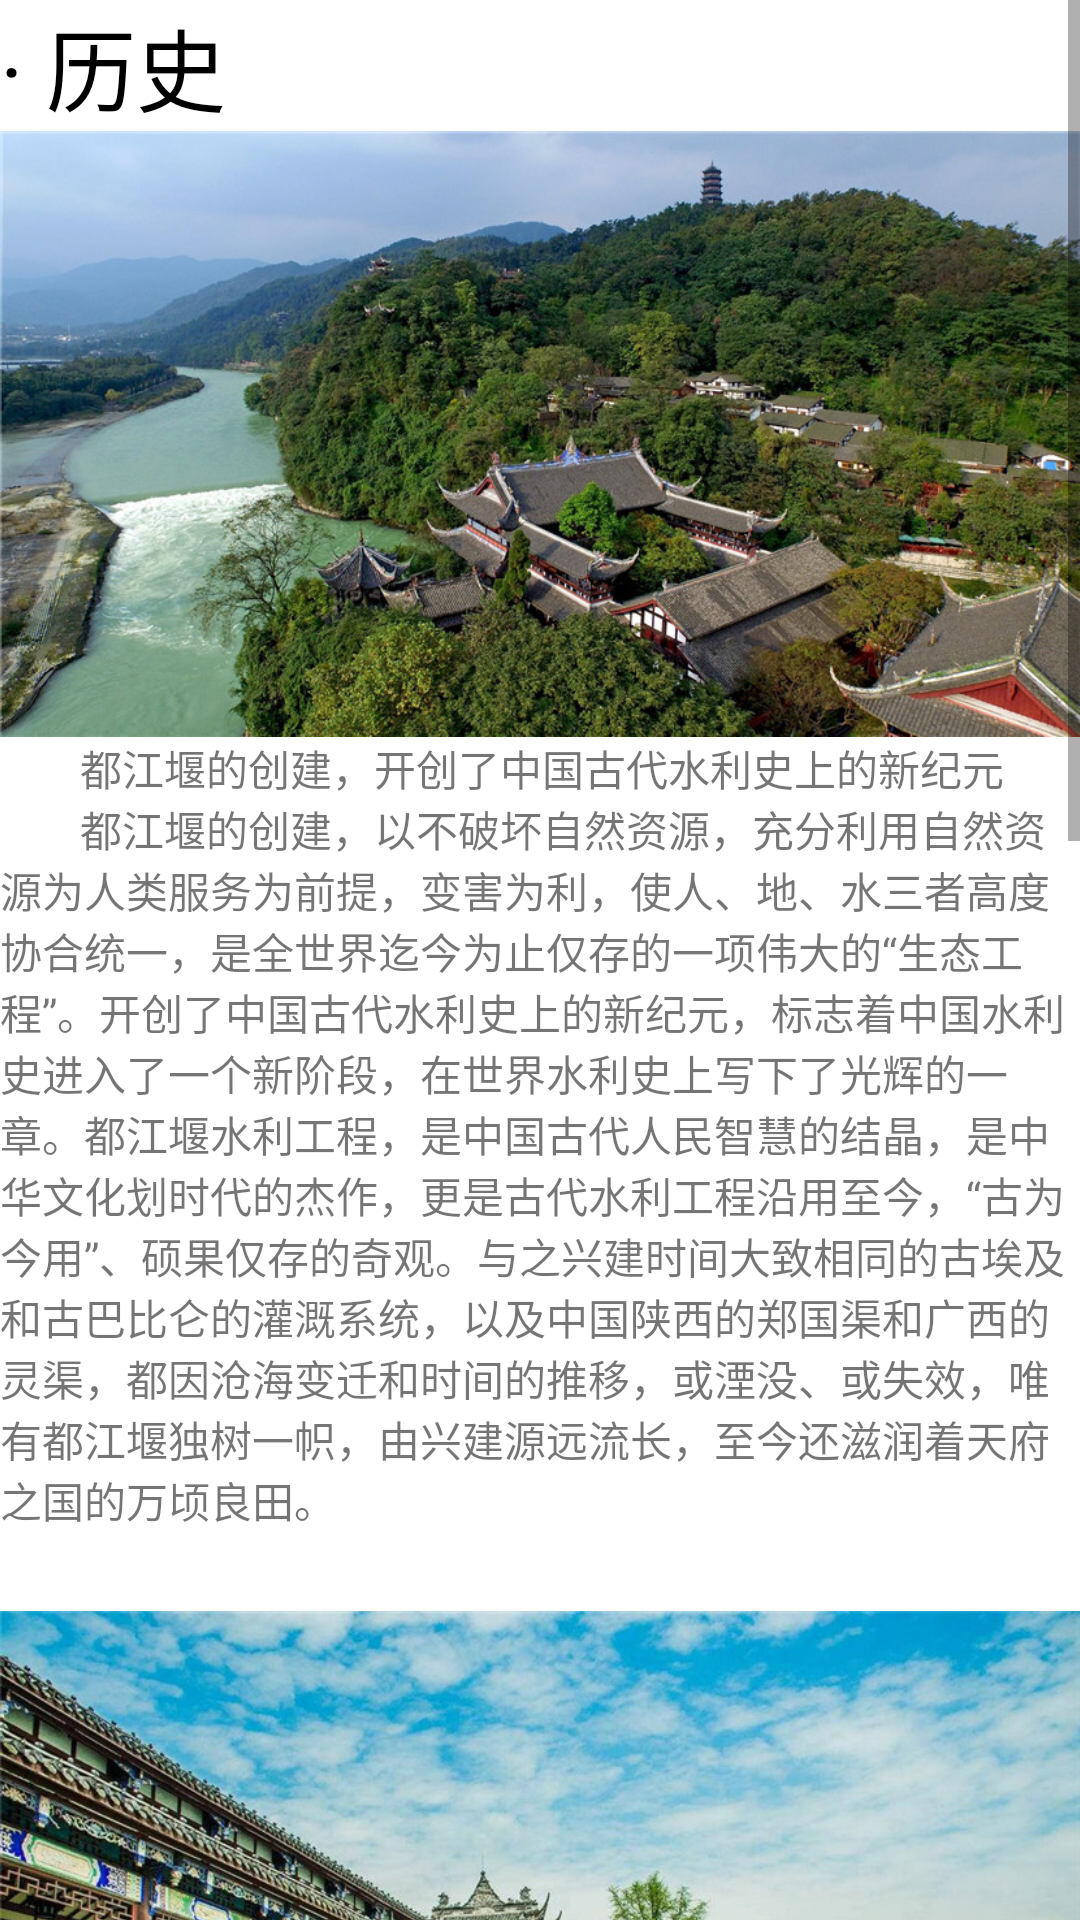

Reconstruct the res/layout file that produces this screen, plus the resources it refers to.
<!-- AndroidManifest.xml: application theme Theme.FinalHomework_Lienyu -->
<!-- res/layout/fragment_know_jiu_zhai_item_3__history.xml -->
<?xml version="1.0" encoding="utf-8"?>
<LinearLayout
    xmlns:android="http://schemas.android.com/apk/res/android"
    xmlns:app="http://schemas.android.com/apk/res-auto"
    xmlns:tools="http://schemas.android.com/tools"
    android:layout_width="match_parent"
    android:layout_height="match_parent"
    tools:context=".fragments.KnowJiuZhaiItemFragment_3_History"
    android:layout_margin="10dp"
    android:orientation="vertical">

    
    <ScrollView
        android:layout_width="match_parent"
        android:layout_height="match_parent">

        <LinearLayout
            android:layout_width="match_parent"
            android:layout_height="wrap_content"
            android:orientation="vertical" >
            <TextView
                android:layout_width="match_parent"
                android:layout_height="wrap_content"
                android:textSize="30dp"
                android:textColor="@color/black"
                android:text="· 历史" />
            <ImageView
                android:layout_width="match_parent"
                android:layout_height="wrap_content"
                android:src="@drawable/itempic_history_1"
                android:adjustViewBounds="true"/>

            <TextView
                android:layout_width="match_parent"
                android:layout_height="wrap_content"
                android:text="@string/history_1"
                android:layout_marginBottom="10dp"/>
            <ImageView
                android:layout_width="wrap_content"
                android:layout_height="wrap_content"
                android:adjustViewBounds="true"
                android:src="@drawable/itempic_history_2" />

            <TextView
                android:layout_width="match_parent"
                android:layout_height="wrap_content"
                android:text="@string/history_2"
                android:layout_marginTop="10dp"/>
        </LinearLayout>


    </ScrollView>

</LinearLayout>
<!-- resources referenced by this layout -->
<resources>
  <!-- drawable itempic_history_1: jpg bitmap (drawable, 190375 bytes) -->
  <!-- drawable itempic_history_2: jpg bitmap (drawable, 204406 bytes) -->
  <string name="history_1">
          \t\t\t\t都江堰的创建，开创了中国古代水利史上的新纪元\n
          \t\t\t\t都江堰的创建，以不破坏自然资源，充分利用自然资源为人类服务为前提，变害为利，使人、地、水三者高度协合统一，是全世界迄今为止仅存的一项伟大的“生态工程”。开创了中国古代水利史上的新纪元，标志着中国水利史进入了一个新阶段，在世界水利史上写下了光辉的一章。都江堰水利工程，是中国古代人民智慧的结晶，是中华文化划时代的杰作，更是古代水利工程沿用至今，“古为今用”、硕果仅存的奇观。与之兴建时间大致相同的古埃及和古巴比仑的灌溉系统，以及中国陕西的郑国渠和广西的灵渠，都因沧海变迁和时间的推移，或湮没、或失效，唯有都江堰独树一帜，由兴建源远流长，至今还滋润着天府之国的万顷良田。\n
      </string>
  <string name="history_2">
          \t\t\t\t都江堰是一个科学、完整、极富发展潜力的庞大的水利工程体系\n
          \t\t\t\t李冰主持创建的都江堰，正确处理鱼嘴分水堤、飞沙堰泄洪道、宝瓶口引水口等主体工程的关系，使其相互依赖，功能互补，巧妙配合，浑然一体，形成布局合理的系统工程，联合发挥分流分沙、泄洪排沙、引水疏沙的重要作用，使其枯水不缺，洪水不淹。都江堰的三大部分，科学地解决了江水自动分流、自动排沙、控制进水流量等问题，消除了水患。
          \t\t\t\t李冰所创建的都江堰是一个科学、完整、极富发展潜力的庞大的水利工程体系，是巧夺天工、造福当代、惠泽未来的水利工程，是区域水利网络化的典范。后来的灵渠、它山堰、渔梁坝、戴村坝一批历史性工程，都有都江堰的印记。\n
          \t\t\t\t都江堰水利工程的科学奥妙之处，集中反映在以上三大工程组成了一个完整的大系统，形成无坝限量引水并且在岷江不同水量情况下的分洪除沙、引水灌溉的能力，使成都平原“水旱从人、不知饥馑”，适应了当时社会经济发展的需要。解放后，又增加了蓄水、暗渠供水功能，使都江堰工程的科技经济内涵得到了充分的拓展，适应了现代经济发展的需要。\n
          \t\t\t\t都江堰水利事业工程针对岷江与成都平原的悬江特点与矛盾，充分发挥水体自调、避高就下、弯道环流特性，“乘势利导、因时制宜”，正确处理悬江岷江与成都平原的矛盾，使其统一在一大工程体系中，变水害为水利。\n
          \t\t\t\t两千多年前，都江堰取得这样伟大的科学成就，世界绝无仅有，至今仍是世界水利工程的最佳作品。1872年，德国地理学家李希霍芬(Richthofen 1833-1905)称赞“都江堰灌溉方法之完善，世界各地无与伦比”。1986年，国际灌排委员会秘书长弗朗杰姆，国际河流泥沙学术会的各国专家参观都江堰后，对都江堰科学的灌溉和排沙功能给予高度评价。1999年3月，联合国人居中心官员参观都江堰后，建议都江堰水利工程参评2000年联合国"最佳水资源利用和处理奖"。\n</string>
  <style name="Theme.FinalHomework_Lienyu" parent="Theme.MaterialComponents.DayNight.DarkActionBar">
          
          <item name="colorPrimary">@color/purple_500</item>
          <item name="colorPrimaryVariant">@color/purple_700</item>
          <item name="colorOnPrimary">@color/white</item>
          
          <item name="colorSecondary">@color/teal_200</item>
          <item name="colorSecondaryVariant">@color/teal_700</item>
          <item name="colorOnSecondary">@color/black</item>
          
          <item name="android:statusBarColor">?attr/colorPrimaryVariant</item>
          
      </style>
  <!-- not gathered from this repository: default colours our renderer supplied (Android Studio template values) -->
  <color name="purple_500">#FF6200EE</color>
  <color name="purple_700">#FF3700B3</color>
  <color name="teal_200">#FF03DAC5</color>
  <color name="teal_700">#FF018786</color>
  <color name="black">#FF000000</color>
  <color name="white">#FFFFFFFF</color>
</resources>
